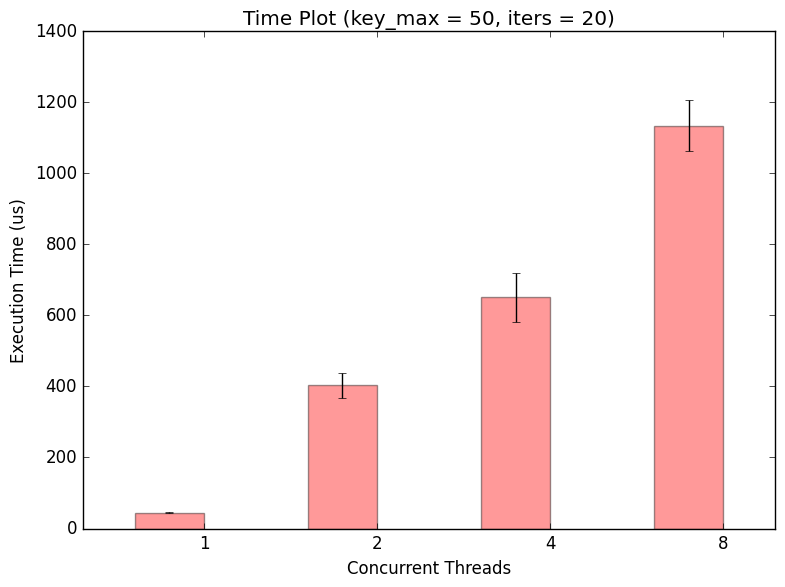

Here is the Python script that generated this plot:
#!/usr/local/lib
# -*- coding: UTF-8 -*-


import numpy as np
import matplotlib.pyplot as plt
from matplotlib.ticker import MaxNLocator
from collections import namedtuple
import matplotlib.style
# import matplotlib as mpl
matplotlib.style.use('classic')

n_groups = 4

data = [[44,43,45,44,45,44,46,48],[452,389,363,394,395,404,459,372],[755,643,659,586,759,596,608,606], [1150,1065,1269,1061,1085,1094,1168,1183]]

means_men = (np.mean(data[0]),np.mean(data[1]),np.mean(data[2]),np.mean(data[3]))
std_men = (np.std(data[0], ddof = 1),np.std(data[1], ddof = 1),np.std(data[2], ddof = 1),np.std(data[3], ddof = 1))


fig, ax = plt.subplots()

index = np.arange(n_groups)
bar_width = 0.40

opacity = 0.4
error_config = {'ecolor': '0.3'}

rects1 = ax.bar(index, means_men, bar_width,
                alpha=opacity, color='red',
                yerr=std_men)

# rects2 = ax.bar(index + bar_width, means_women, bar_width,
#                 alpha=opacity, color='gray',
#                 yerr=std_women, error_kw=error_config,
#                 label="UniGL")

ax.set_xlabel('Concurrent Threads')
ax.set_ylabel('Execution Time (us)')
ax.set_title('Time Plot (key_max = 50, iters = 20)')
ax.set_xticks(index + bar_width / 2)
ax.set_xticklabels(('1', '2', '4', '8'),ha='center')
# ax.legend()

fig.tight_layout()
# plt.show()
plt.savefig('plot.png', format='png', dpi=1000)
